Image classification data set "eyes" (Kyoeun33/yawm1 on GitHub). Class labels (2): closed, open.

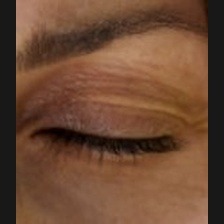
Label: closed

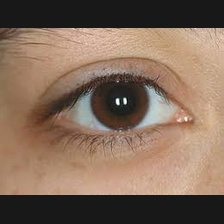
Label: open

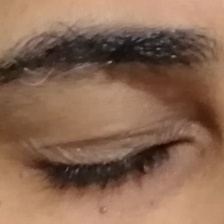
Label: closed

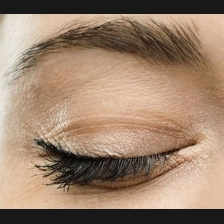
Label: closed

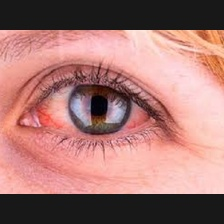
Label: open

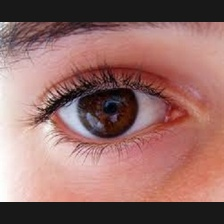
Label: open
